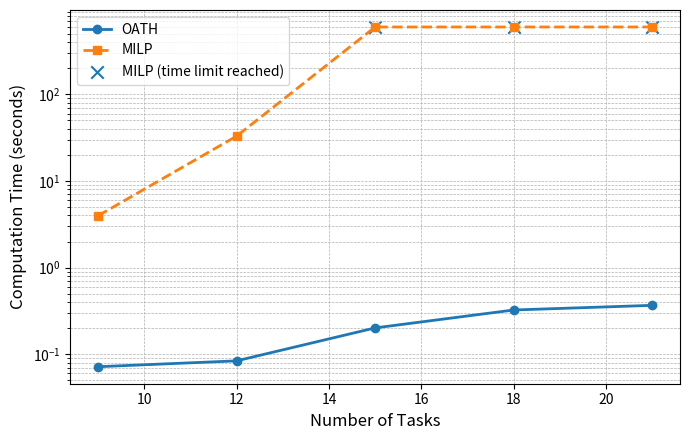
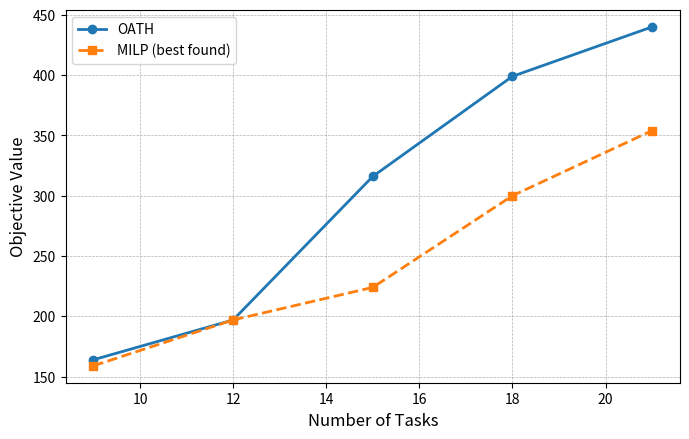
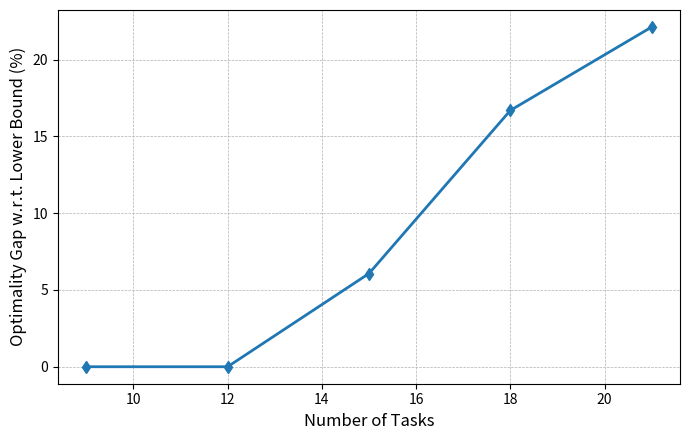

Write the Python code that produced these figures, in order.
#!/usr/bin/env python3
"""
Visualization script for OATH vs. MILP comparison.

Generates:
1) Computation Time vs. Number of Tasks (log scale)
2) Solution Cost vs. Number of Tasks
3) MILP Optimality Gap w.r.t. Lower Bound

All data are taken from experimental results.
"""

import numpy as np
import matplotlib.pyplot as plt


def main():
    # =======================
    # Data
    # =======================
    tasks = np.array([9, 12, 15, 18, 21])

    # Objective values
    oath_cost = np.array([164, 197, 316, 399, 440])
    milp_cost = np.array([159, 197, 224, 300, 354])

    # Computation time (seconds)
    oath_time = np.array([0.0716, 0.0837, 0.2011, 0.3237, 0.3663])
    milp_time = np.array([3.9627, 32.9447, 600.0, 600.0, 600.0])  # time limit

    # MILP time-limit indicator
    milp_timeout = np.array([False, False, True, True, True])

    # MILP gap w.r.t. lower bound (%)
    milp_gap_lb = np.array([0.0, 0.0, 6.07, 16.69, 22.12])

    # =======================
    # Figure 1: Computation Time
    # =======================
    plt.figure(figsize=(7, 4.5))

    plt.plot(tasks, oath_time, marker='o', linewidth=2, label='OATH')
    plt.plot(tasks, milp_time, marker='s', linestyle='--', linewidth=2,
             label='MILP')

    # Mark MILP time-limit points
    plt.scatter(
        tasks[milp_timeout],
        milp_time[milp_timeout],
        marker='x',
        s=80,
        label='MILP (time limit reached)'
    )

    plt.yscale('log')
    plt.xlabel('Number of Tasks', fontsize=12)
    plt.ylabel('Computation Time (seconds)', fontsize=12)
    plt.legend()
    plt.grid(True, which='both', linestyle='--', linewidth=0.5)

    plt.tight_layout()
    plt.show()

    # =======================
    # Figure 2: Solution Cost
    # =======================
    plt.figure(figsize=(7, 4.5))

    plt.plot(tasks, oath_cost, marker='o', linewidth=2, label='OATH')
    plt.plot(tasks, milp_cost, marker='s', linestyle='--', linewidth=2,
             label='MILP (best found)')

    plt.xlabel('Number of Tasks', fontsize=12)
    plt.ylabel('Objective Value', fontsize=12)
    plt.legend()
    plt.grid(True, linestyle='--', linewidth=0.5)

    plt.tight_layout()
    plt.show()

    # =======================
    # Figure 3: MILP Gap vs. Lower Bound
    # =======================
    plt.figure(figsize=(7, 4.5))

    plt.plot(tasks, milp_gap_lb, marker='d', linewidth=2)
    plt.xlabel('Number of Tasks', fontsize=12)
    plt.ylabel('Optimality Gap w.r.t. Lower Bound (%)', fontsize=12)
    plt.grid(True, linestyle='--', linewidth=0.5)

    plt.tight_layout()
    plt.show()


if __name__ == "__main__":
    main()
